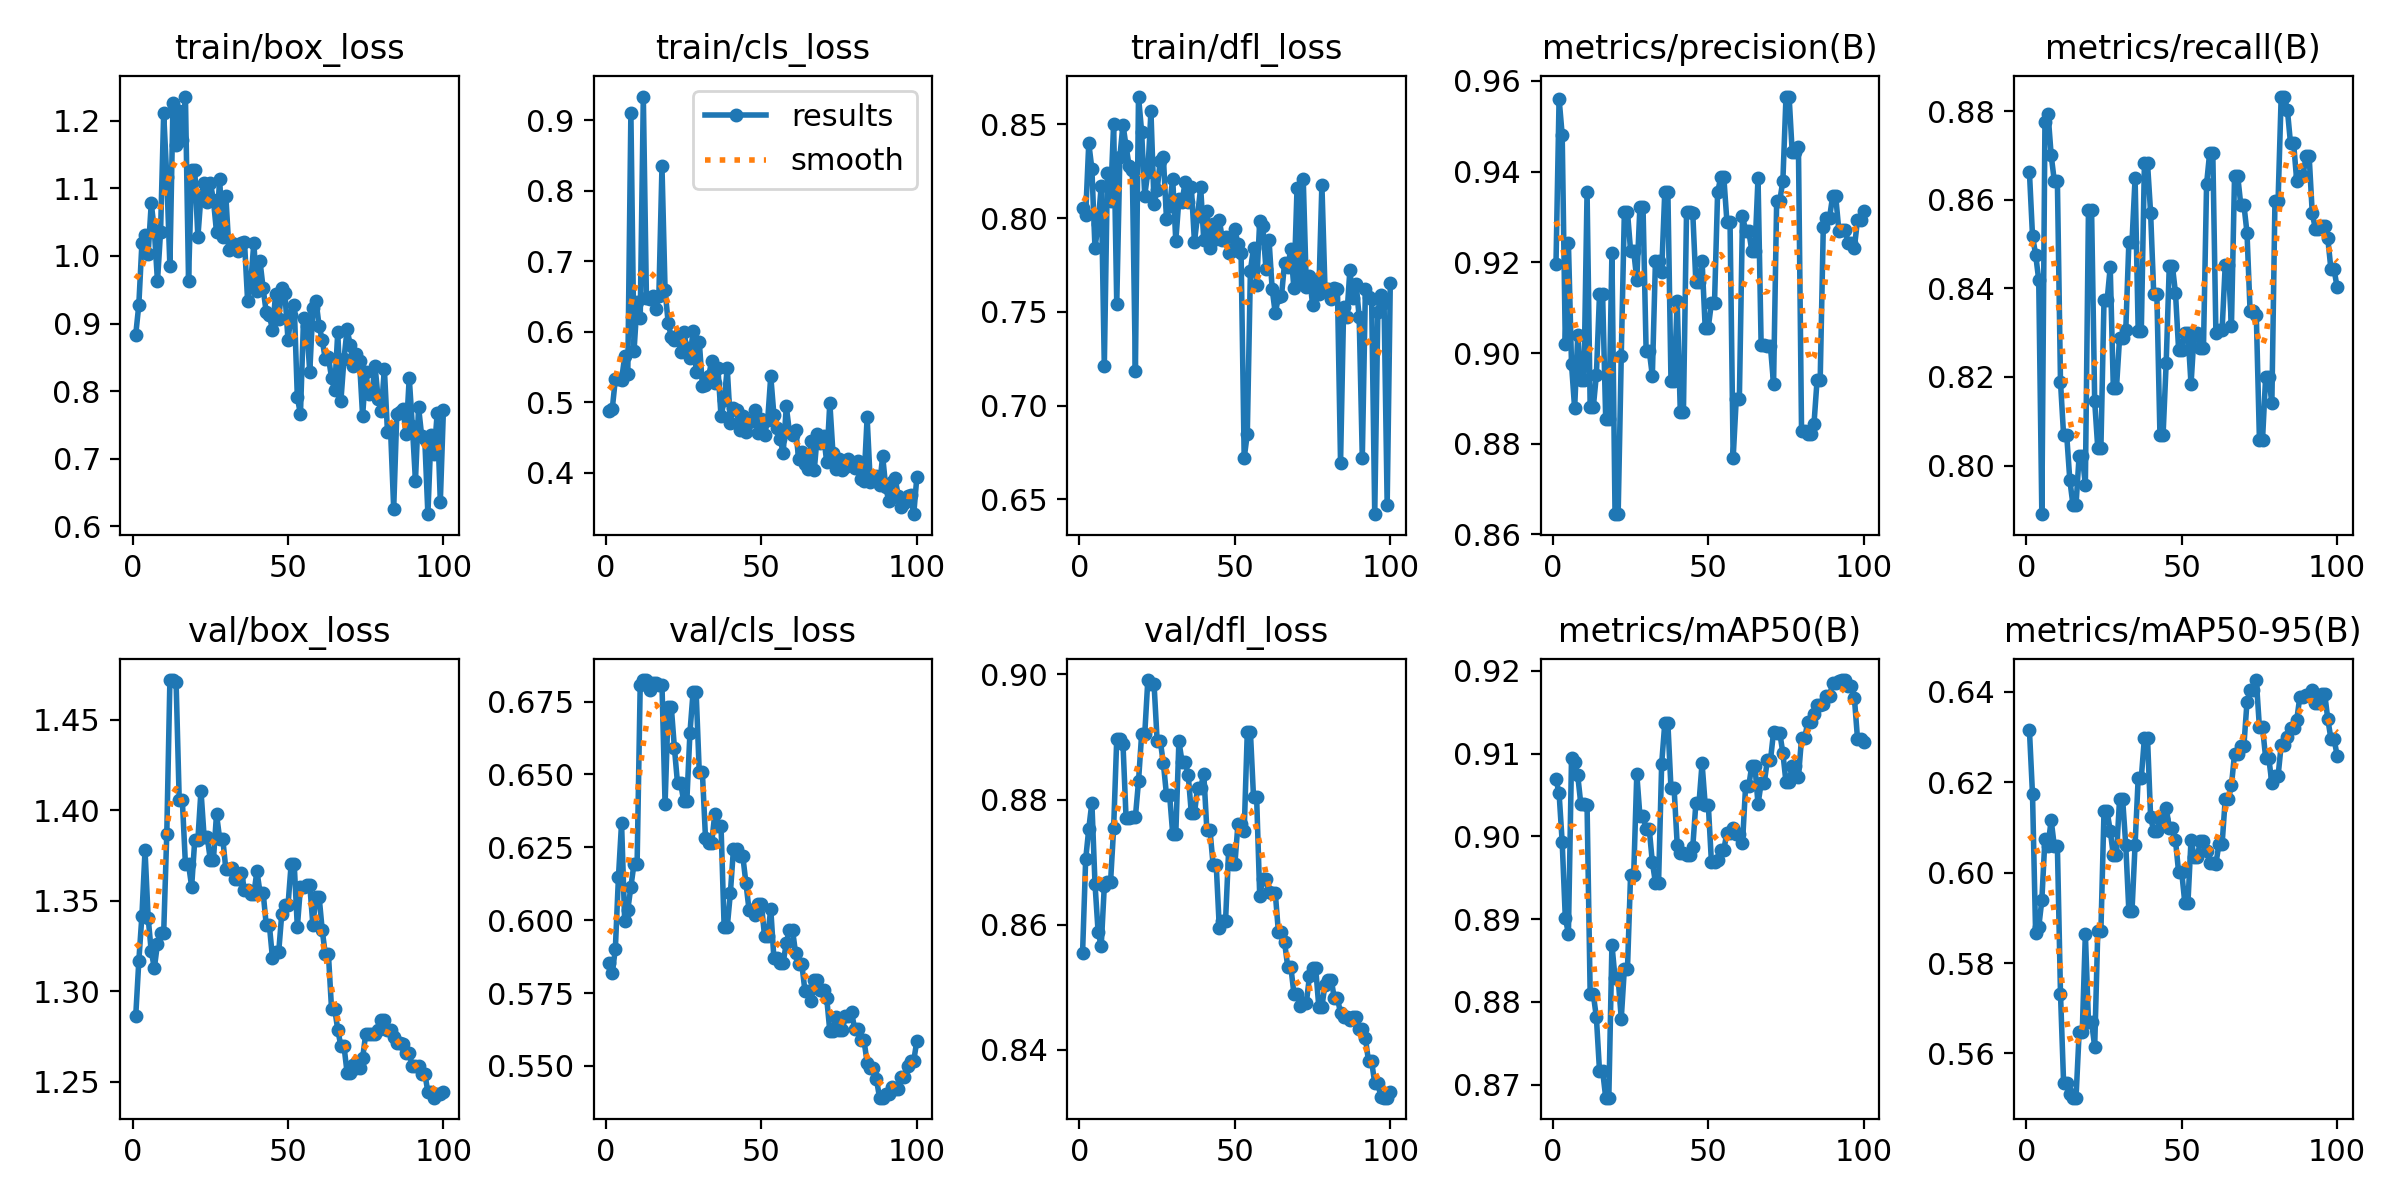

Values plotted in this chart, from the file beside it:
epoch, time, train/box_loss, train/cls_loss, train/dfl_loss, metrics/precision(B), metrics/recall(B), metrics/mAP50(B), metrics/mAP50-95(B), val/box_loss, val/cls_loss, val/dfl_loss, lr/pg0, lr/pg1, lr/pg2
1, 5.589, 0.8832, 0.4871, 0.8052, 0.9196, 0.8664, 0.9069, 0.6317, 1.286, 0.5852, 0.8554, 8.75e-05, 8.75e-05, 8.75e-05
2, 8.796, 0.9276, 0.4901, 0.8017, 0.9561, 0.8518, 0.9052, 0.6173, 1.317, 0.5818, 0.8704, 0.0001856, 0.0001856, 0.0001856
3, 11.27, 1.019, 0.533, 0.8399, 0.9481, 0.8476, 0.8993, 0.5866, 1.342, 0.5902, 0.8753, 0.0002818, 0.0002818, 0.0002818
4, 13.71, 1.032, 0.5336, 0.8262, 0.9019, 0.8419, 0.8901, 0.5879, 1.378, 0.6149, 0.8795, 0.000376, 0.000376, 0.000376
5, 16.07, 1.003, 0.5312, 0.7839, 0.9243, 0.789, 0.8883, 0.5939, 1.341, 0.6333, 0.8666, 0.0004682, 0.0004682, 0.0004682
6, 18.46, 1.078, 0.5654, 0.7971, 0.8975, 0.8776, 0.9095, 0.6075, 1.322, 0.5998, 0.8589, 0.0005584, 0.0005584, 0.0005584
7, 20.82, 1.038, 0.54, 0.817, 0.8878, 0.8794, 0.909, 0.606, 1.313, 0.6035, 0.8566, 0.0006467, 0.0006467, 0.0006467
8, 23.29, 0.9626, 0.9103, 0.7209, 0.9039, 0.8701, 0.9074, 0.6116, 1.326, 0.6115, 0.8662, 0.000733, 0.000733, 0.000733
9, 25.68, 1.036, 0.5721, 0.8242, 0.894, 0.8643, 0.9039, 0.606, 1.332, 0.6193, 0.8668, 0.0008173, 0.0008173, 0.0008173
10, 28.02, 1.211, 0.6424, 0.8092, 0.894, 0.8643, 0.9039, 0.606, 1.332, 0.6193, 0.8668, 0.0008996, 0.0008996, 0.0008996
11, 30.69, 1.116, 0.6192, 0.8503, 0.9355, 0.8189, 0.9037, 0.5733, 1.387, 0.6808, 0.8754, 0.0009799, 0.0009799, 0.0009799
12, 33.12, 0.9851, 0.9337, 0.7542, 0.888, 0.8068, 0.881, 0.5535, 1.472, 0.6824, 0.8897, 0.001058, 0.001058, 0.001058
13, 35.55, 1.226, 0.6476, 0.8326, 0.888, 0.8068, 0.881, 0.5535, 1.472, 0.6824, 0.8897, 0.001102, 0.001102, 0.001102
14, 37.96, 1.164, 0.6472, 0.8498, 0.8952, 0.7968, 0.8781, 0.5509, 1.471, 0.6791, 0.8889, 0.001089, 0.001089, 0.001089
15, 40.33, 1.215, 0.6513, 0.8383, 0.9129, 0.7912, 0.8717, 0.5502, 1.405, 0.6813, 0.8771, 0.001077, 0.001077, 0.001077
16, 42.75, 1.171, 0.633, 0.8276, 0.9129, 0.7912, 0.8717, 0.5502, 1.405, 0.6813, 0.8771, 0.001064, 0.001064, 0.001064
17, 45.21, 1.236, 0.6509, 0.8257, 0.8854, 0.8023, 0.8684, 0.5647, 1.37, 0.6808, 0.8772, 0.001052, 0.001052, 0.001052
18, 47.58, 0.9636, 0.8345, 0.7185, 0.8854, 0.8023, 0.8684, 0.5647, 1.37, 0.6808, 0.8772, 0.00104, 0.00104, 0.00104
19, 49.99, 1.128, 0.6586, 0.8648, 0.922, 0.7956, 0.8869, 0.5865, 1.358, 0.6398, 0.8829, 0.001027, 0.001027, 0.001027
20, 52.34, 1.128, 0.6129, 0.8461, 0.8645, 0.8578, 0.8829, 0.567, 1.384, 0.6731, 0.8904, 0.001015, 0.001015, 0.001015
21, 54.77, 1.028, 0.5925, 0.812, 0.8645, 0.8578, 0.8829, 0.567, 1.384, 0.6731, 0.8904, 0.001003, 0.001003, 0.001003
22, 57.34, 1.089, 0.5885, 0.8244, 0.8993, 0.8145, 0.878, 0.5615, 1.411, 0.6592, 0.8991, 0.0009903, 0.0009903, 0.0009903
23, 60.18, 1.107, 0.5956, 0.8569, 0.9311, 0.8039, 0.884, 0.587, 1.385, 0.647, 0.8985, 0.0009779, 0.0009779, 0.0009779
24, 62.86, 1.081, 0.571, 0.8076, 0.9311, 0.8039, 0.884, 0.587, 1.385, 0.647, 0.8985, 0.0009656, 0.0009656, 0.0009656
25, 65.34, 1.108, 0.5998, 0.8151, 0.9226, 0.8373, 0.8953, 0.6136, 1.373, 0.6409, 0.8894, 0.0009532, 0.0009532, 0.0009532
26, 67.7, 1.083, 0.5772, 0.8306, 0.9226, 0.8373, 0.8953, 0.6136, 1.373, 0.6409, 0.8894, 0.0009408, 0.0009408, 0.0009408
27, 70.08, 1.035, 0.5622, 0.8325, 0.9161, 0.8448, 0.9075, 0.6093, 1.398, 0.6643, 0.8858, 0.0009285, 0.0009285, 0.0009285
28, 72.49, 1.114, 0.601, 0.7995, 0.9323, 0.8174, 0.9025, 0.6039, 1.384, 0.6782, 0.8808, 0.0009161, 0.0009161, 0.0009161
29, 74.82, 1.028, 0.5429, 0.8064, 0.9323, 0.8174, 0.9025, 0.6039, 1.384, 0.6782, 0.8808, 0.0009037, 0.0009037, 0.0009037
30, 77.18, 1.089, 0.5861, 0.8209, 0.9005, 0.8287, 0.9009, 0.6162, 1.367, 0.6507, 0.8746, 0.0008913, 0.0008913, 0.0008913
31, 79.69, 1.009, 0.5238, 0.7878, 0.9005, 0.8287, 0.9009, 0.6162, 1.367, 0.6507, 0.8746, 0.000879, 0.000879, 0.000879
32, 82.08, 1.019, 0.5239, 0.8101, 0.895, 0.8305, 0.8969, 0.6061, 1.368, 0.6282, 0.8893, 0.0008666, 0.0008666, 0.0008666
33, 84.47, 1.013, 0.5367, 0.8086, 0.9204, 0.8504, 0.8944, 0.5915, 1.362, 0.6266, 0.8861, 0.0008542, 0.0008542, 0.0008542
34, 86.84, 1.007, 0.5585, 0.8192, 0.9204, 0.8504, 0.8944, 0.5915, 1.362, 0.6266, 0.8861, 0.0008419, 0.0008419, 0.0008419
35, 89.58, 1.019, 0.5271, 0.8085, 0.9179, 0.8649, 0.9087, 0.6062, 1.365, 0.6366, 0.8839, 0.0008295, 0.0008295, 0.0008295
36, 92.04, 1.021, 0.549, 0.8165, 0.9356, 0.8304, 0.9136, 0.621, 1.356, 0.6323, 0.8778, 0.0008171, 0.0008171, 0.0008171
37, 94.36, 0.9337, 0.4799, 0.7873, 0.9356, 0.8304, 0.9136, 0.621, 1.356, 0.6323, 0.8778, 0.0008048, 0.0008048, 0.0008048
38, 96.73, 0.9596, 0.503, 0.8012, 0.8938, 0.8682, 0.9058, 0.6298, 1.354, 0.5977, 0.8819, 0.0007924, 0.0007924, 0.0007924
39, 99.11, 1.019, 0.548, 0.8163, 0.8938, 0.8682, 0.9058, 0.6298, 1.354, 0.5977, 0.8819, 0.00078, 0.00078, 0.00078
40, 101.5, 0.9483, 0.4705, 0.7882, 0.9114, 0.857, 0.899, 0.6122, 1.366, 0.6092, 0.8841, 0.0007677, 0.0007677, 0.0007677
41, 103.8, 0.992, 0.4921, 0.8039, 0.887, 0.8387, 0.898, 0.6092, 1.354, 0.6245, 0.8751, 0.0007553, 0.0007553, 0.0007553
42, 106.1, 0.9519, 0.4886, 0.7839, 0.887, 0.8387, 0.898, 0.6092, 1.354, 0.6245, 0.8751, 0.0007429, 0.0007429, 0.0007429
43, 108.5, 0.9164, 0.4607, 0.7969, 0.9311, 0.8068, 0.8978, 0.6118, 1.337, 0.622, 0.8696, 0.0007306, 0.0007306, 0.0007306
44, 110.8, 0.9128, 0.48, 0.789, 0.9311, 0.8068, 0.8978, 0.6118, 1.337, 0.622, 0.8696, 0.0007182, 0.0007182, 0.0007182
45, 113.1, 0.8903, 0.4581, 0.799, 0.9309, 0.8231, 0.8987, 0.6144, 1.318, 0.6129, 0.8594, 0.0007058, 0.0007058, 0.0007058
46, 115.7, 0.9432, 0.4718, 0.7884, 0.9157, 0.845, 0.904, 0.61, 1.322, 0.6036, 0.8606, 0.0006935, 0.0006935, 0.0006935
47, 118.1, 0.9063, 0.4732, 0.7902, 0.9157, 0.845, 0.904, 0.61, 1.322, 0.6036, 0.8606, 0.0006811, 0.0006811, 0.0006811
48, 120.7, 0.9523, 0.4896, 0.7816, 0.9204, 0.839, 0.9088, 0.6071, 1.343, 0.6017, 0.8719, 0.0006687, 0.0006687, 0.0006687
49, 123.2, 0.9455, 0.4565, 0.7822, 0.9056, 0.8262, 0.9038, 0.6001, 1.348, 0.6054, 0.8697, 0.0006564, 0.0006564, 0.0006564
50, 125.7, 0.8754, 0.4765, 0.7943, 0.9056, 0.8262, 0.9038, 0.6001, 1.348, 0.6054, 0.8697, 0.000644, 0.000644, 0.000644
51, 128.1, 0.913, 0.454, 0.7859, 0.911, 0.8298, 0.897, 0.5933, 1.37, 0.5945, 0.8761, 0.0006316, 0.0006316, 0.0006316
52, 130.6, 0.9278, 0.4742, 0.7814, 0.911, 0.8298, 0.897, 0.5933, 1.37, 0.5945, 0.8761, 0.0006193, 0.0006193, 0.0006193
53, 133.1, 0.7909, 0.537, 0.672, 0.9354, 0.8184, 0.8971, 0.6073, 1.335, 0.6039, 0.875, 0.0006069, 0.0006069, 0.0006069
54, 135.5, 0.7658, 0.4827, 0.685, 0.9387, 0.8298, 0.8984, 0.6036, 1.357, 0.587, 0.8908, 0.0005945, 0.0005945, 0.0005945
55, 138, 0.908, 0.4636, 0.772, 0.9387, 0.8298, 0.8984, 0.6036, 1.357, 0.587, 0.8908, 0.0005822, 0.0005822, 0.0005822
56, 140.5, 0.8957, 0.448, 0.7841, 0.9289, 0.8266, 0.9005, 0.6069, 1.359, 0.5855, 0.8804, 0.0005698, 0.0005698, 0.0005698
57, 142.9, 0.8285, 0.4281, 0.7644, 0.9289, 0.8266, 0.9005, 0.6069, 1.359, 0.5855, 0.8804, 0.0005574, 0.0005574, 0.0005574
58, 145.3, 0.9223, 0.4941, 0.7985, 0.8768, 0.8636, 0.901, 0.6048, 1.337, 0.5922, 0.8646, 0.0005451, 0.0005451, 0.0005451
59, 147.8, 0.9337, 0.458, 0.7955, 0.89, 0.8707, 0.9003, 0.6022, 1.352, 0.5967, 0.8673, 0.0005327, 0.0005327, 0.0005327
60, 150.3, 0.8965, 0.4532, 0.7729, 0.89, 0.8707, 0.9003, 0.6022, 1.352, 0.5967, 0.8673, 0.0005203, 0.0005203, 0.0005203
... 40 more rows
